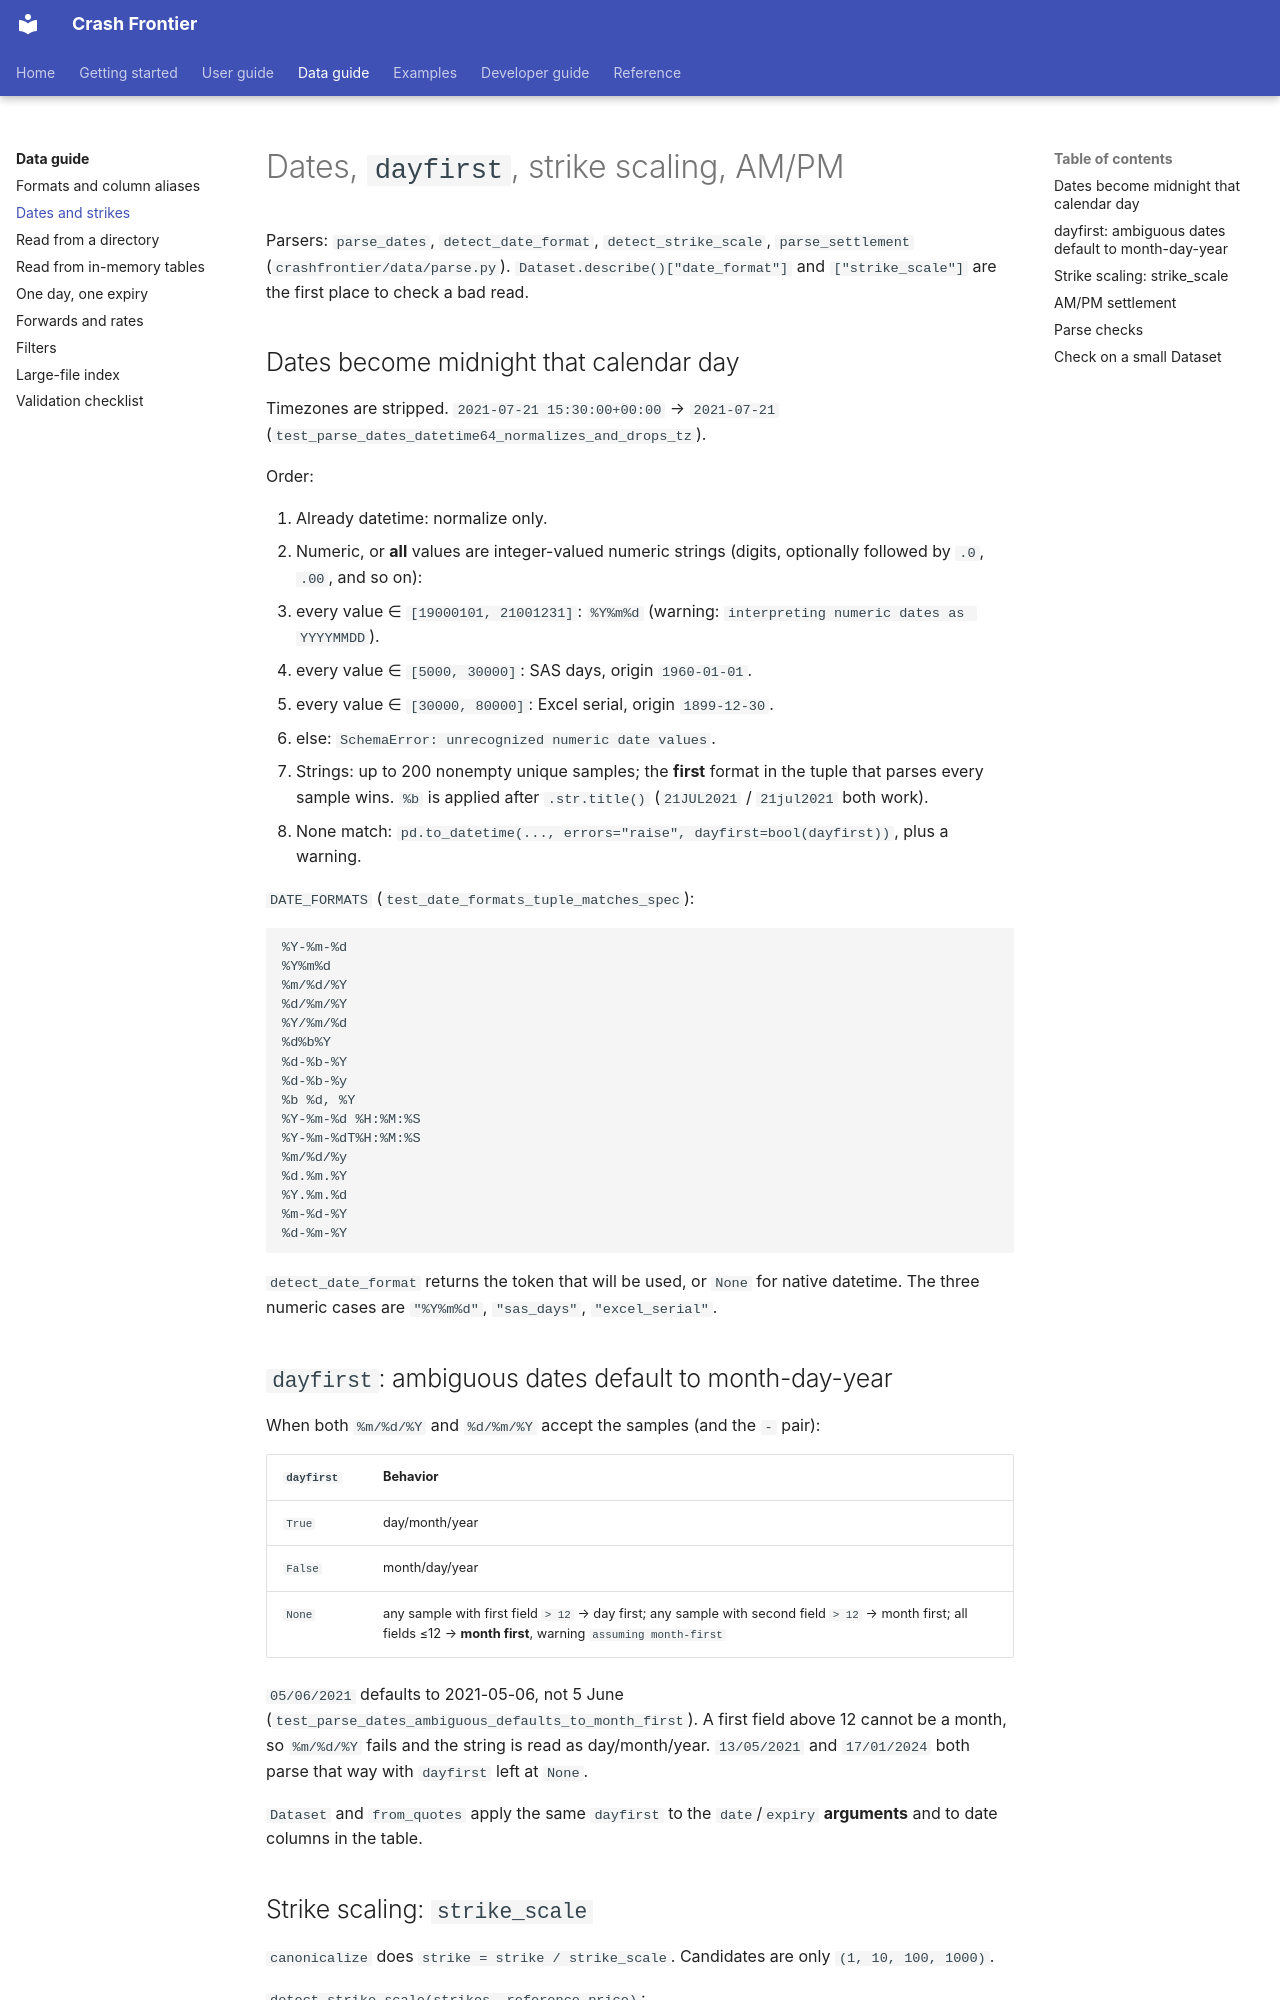

repository: Michaelzh6552/crashfrontier · page: data-guide/dates-strikes.html · generator: mkdocs

# Dates, `dayfirst`, strike scaling, AM/PM

Parsers: `parse_dates`, `detect_date_format`, `detect_strike_scale`,
`parse_settlement` (`crashfrontier/data/parse.py`).
`Dataset.describe()["date_format"]` and `["strike_scale"]` are the first
place to check a bad read.

## Dates become midnight that calendar day

Timezones are stripped. `2021-07-21 15:30:00+00:00` → `2021-07-21`
(`test_parse_dates_datetime64_normalizes_and_drops_tz`).

Order:

1. Already datetime: normalize only.
2. Numeric, or **all** values are integer-valued numeric strings (digits,
   optionally followed by `.0`, `.00`, and so on):
   - every value ∈ `[19000101, 21001231]`: `%Y%m%d` (warning: `interpreting numeric dates as YYYYMMDD`).
   - every value ∈ `[5000, 30000]`: SAS days, origin `1960-01-01`.
   - every value ∈ `[30000, 80000]`: Excel serial, origin `1899-12-30`.
   - else: `SchemaError: unrecognized numeric date values`.
3. Strings: up to 200 nonempty unique samples; the **first** format in the tuple that parses every sample wins. `%b` is applied after `.str.title()` (`21JUL2021` / `21jul2021` both work).
4. None match: `pd.to_datetime(..., errors="raise", dayfirst=bool(dayfirst))`, plus a warning.

`DATE_FORMATS` (`test_date_formats_tuple_matches_spec`):

```text
%Y-%m-%d
%Y%m%d
%m/%d/%Y
%d/%m/%Y
%Y/%m/%d
%d%b%Y
%d-%b-%Y
%d-%b-%y
%b %d, %Y
%Y-%m-%d %H:%M:%S
%Y-%m-%dT%H:%M:%S
%m/%d/%y
%d.%m.%Y
%Y.%m.%d
%m-%d-%Y
%d-%m-%Y
```

`detect_date_format` returns the token that will be used, or `None` for
native datetime. The three numeric cases are `"%Y%m%d"`, `"sas_days"`,
`"excel_serial"`.

## `dayfirst`: ambiguous dates default to month-day-year

When both `%m/%d/%Y` and `%d/%m/%Y` accept the samples (and the `-` pair):

| `dayfirst` | Behavior |
|---|---|
| `True` | day/month/year |
| `False` | month/day/year |
| `None` | any sample with first field `> 12` → day first; any sample with second field `> 12` → month first; all fields ≤12 → **month first**, warning `assuming month-first` |

`05/06/2021` defaults to 2021-05-06, not 5 June
(`test_parse_dates_ambiguous_defaults_to_month_first`). A first field above
12 cannot be a month, so `%m/%d/%Y` fails and the string is read as
day/month/year. `13/05/2021` and `17/01/2024` both parse that way with
`dayfirst` left at `None`.

`Dataset` and `from_quotes` apply the same `dayfirst` to the `date`/`expiry`
**arguments** and to date columns in the table.
